Run: headless pygame with SDL's dummy video driver; simulated clock (each Clock.tick advances the game by its frame time, no real sleeping); random seed 0; keys injected as events and as key.get_pressed() state; no mouse input.
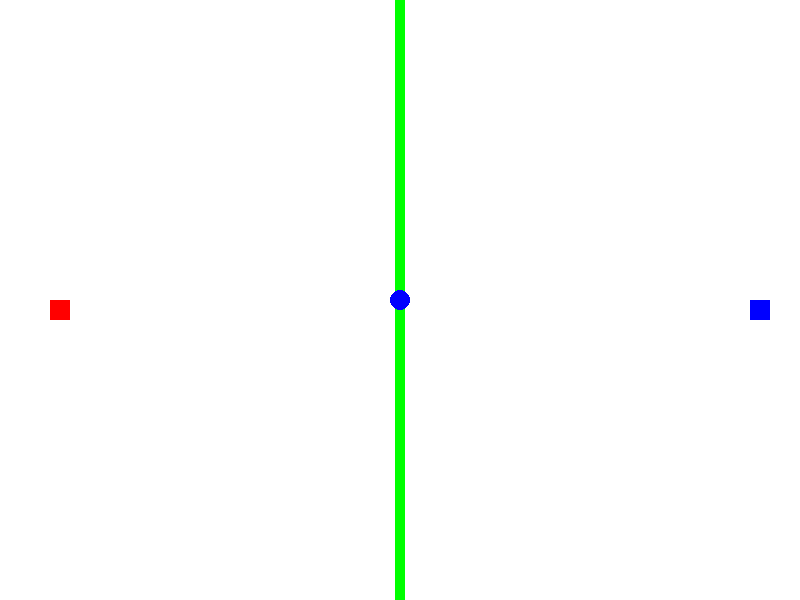
Frame 1 of 2 · flips 1–60 · no input
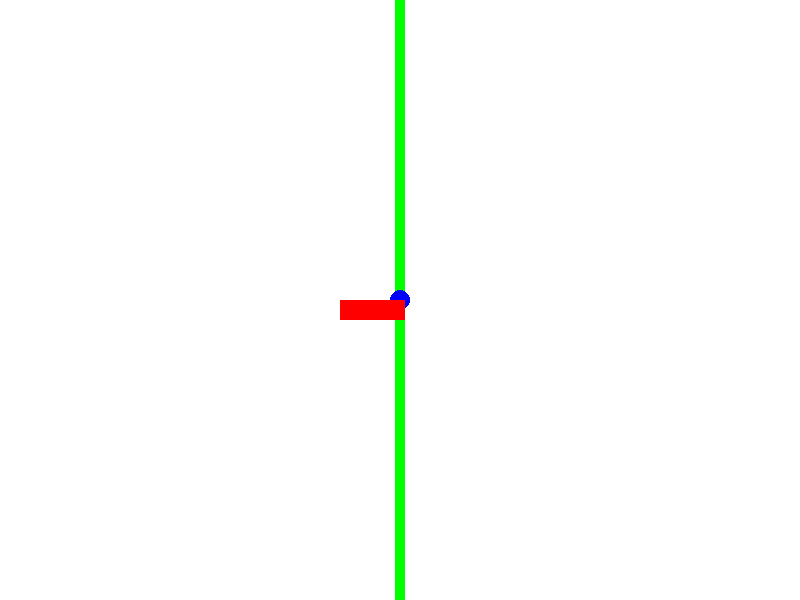
Frame 2 of 2 · flips 61–180 · tapped SPACE, RETURN · held RIGHT (→), D (game ended)

The pygame program that drew these frames:

import pygame
import random

# Initialize Pygame
pygame.init()

# Constants
WIDTH, HEIGHT = 800, 600
PLAYER_SIZE = 20
TRAIL_LENGTH = 10  # Adjust the trail length as needed
WHITE = (255, 255, 255)
GREEN = (0, 255, 0)
PLAYER1_COLOR = (255, 0, 0)  # Red for Player 1
PLAYER2_COLOR = (0, 0, 255)  # Blue for Player 2

# Create the screen
screen = pygame.display.set_mode((WIDTH, HEIGHT))
pygame.display.set_caption("Maze Racing Game")

# Player positions and trail history
player1_x, player1_y = 50, HEIGHT // 2
player2_x, player2_y = WIDTH - 50, HEIGHT // 2
player1_trail = []
player2_trail = []

# Game loop
running = True
while running:
    for event in pygame.event.get():
        if event.type == pygame.QUIT:
            running = False

    # Handle player movements
    keys = pygame.key.get_pressed()
    if keys[pygame.K_w]:
        player1_y -= 5
    if keys[pygame.K_s]:
        player1_y += 5
    if keys[pygame.K_a]:
        player1_x -= 5
    if keys[pygame.K_d]:
        player1_x += 5
    if keys[pygame.K_UP]:
        player2_y -= 5
    if keys[pygame.K_DOWN]:
        player2_y += 5
    if keys[pygame.K_LEFT]:
        player2_x -= 5
    if keys[pygame.K_RIGHT]:
        player2_x += 5

    # Add the current player positions to their respective trail
    player1_trail.append((player1_x, player1_y))
    player2_trail.append((player2_x, player2_y))

    # Trim the trails to the specified length
    if len(player1_trail) > TRAIL_LENGTH:
        player1_trail.pop(0)
    if len(player2_trail) > TRAIL_LENGTH:
        player2_trail.pop(0)

    # Check if players have reached the center
    if abs(player1_x - WIDTH // 2) < PLAYER_SIZE and abs(player1_y - HEIGHT // 2) < PLAYER_SIZE:
        print("Player 1 wins!")
        running = False
    elif abs(player2_x - WIDTH // 2) < PLAYER_SIZE and abs(player2_y - HEIGHT // 2) < PLAYER_SIZE:
        print("Player 2 wins!")
        running = False

    # Draw the maze (simplified here)
    screen.fill(WHITE)
    pygame.draw.rect(screen, GREEN, (WIDTH // 2 - 5, 0, 10, HEIGHT))  # Maze center
    pygame.draw.circle(screen, (0, 0, 255), (WIDTH // 2, HEIGHT // 2), 10)  # Center point

    # Draw the player trails
    for pos in player1_trail:
        pygame.draw.rect(screen, PLAYER1_COLOR, (*pos, PLAYER_SIZE, PLAYER_SIZE))
    for pos in player2_trail:
        pygame.draw.rect(screen, PLAYER2_COLOR, (*pos, PLAYER_SIZE, PLAYER_SIZE))

    pygame.display.update()

# Quit Pygame
pygame.quit()
